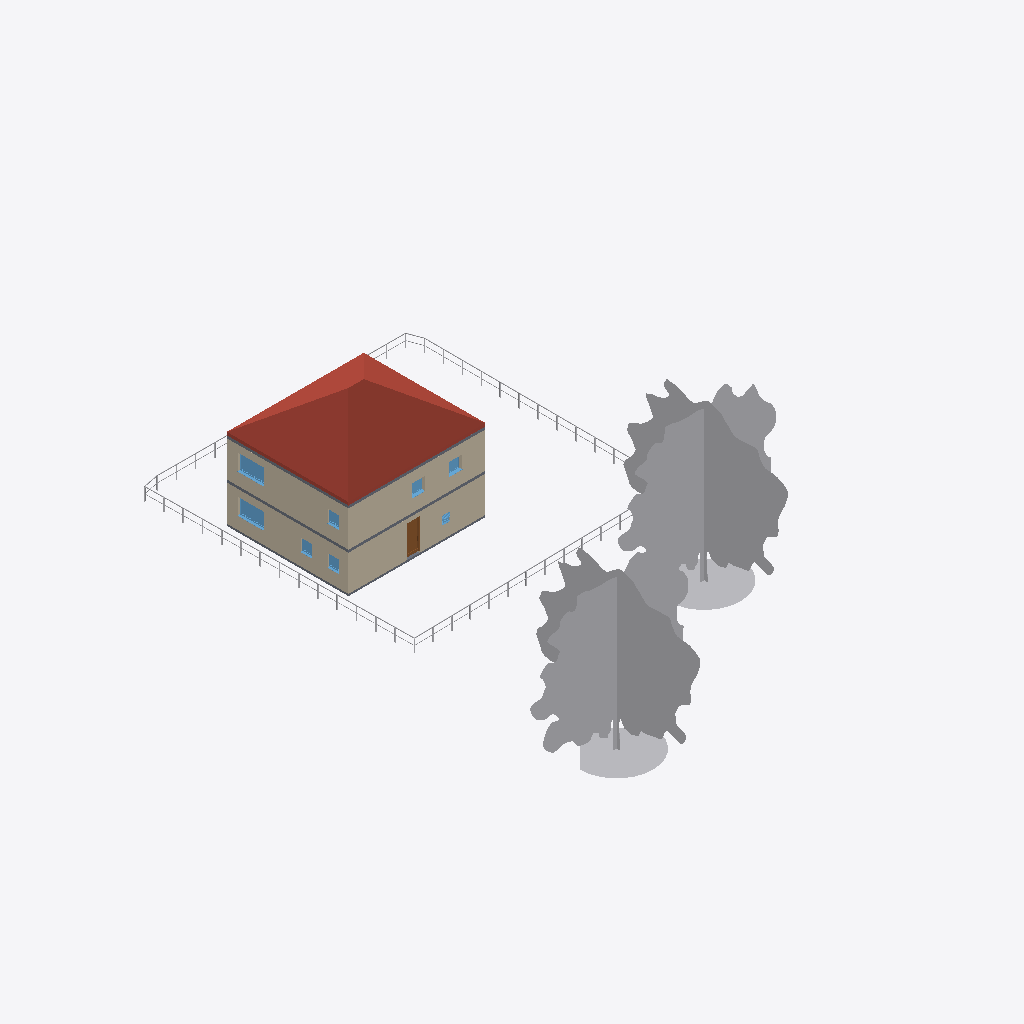
Isometric view of an IFC building model (IFC-SPF (STEP), schema IFC2X3, length unit metre), seen from the south-west, elements coloured by IFC class: 46 other elements (light grey), 8 walls (beige), 8 windows (light blue), 4 slabs (grey), 1 roof (red-brown), 1 door (brown).
Extent 29.1 m × 45.1 m × 16.7 m (x, y, z). Storeys (4): Ebene -1 at -3.00 m; Ebene 0 at 0.00 m; Ebene 1 at 3.00 m; Ebene 2 at 6.00 m. Elements (131): 58 IfcBuildingElementProxy, 18 IfcWallStandardCase, 15 IfcWindow, 14 IfcFurnishingElement, 8 IfcDoor, 6 IfcSlab, 4 IfcFlowTerminal, 2 IfcColumn, 2 IfcRailing, 2 IfcStair, 1 IfcRoof, 1 IfcWall.

HEADER;
FILE_DESCRIPTION(('ViewDefinition [CoordinationView_V2.0]'),'2;1');
FILE_NAME('Projektnummer','2018-10-30T21:28:12',(''),(''),'The EXPRESS Data Manager Version 5.02.0100.07 : 28 Aug 2013','20180806_1515(x64) - Exporter 19.1.0.112 - Alternativ-UI 19.1.0.112','');
FILE_SCHEMA(('IFC2X3'));
ENDSEC;
DATA;
#104=IFCPROJECT('116lQLr5PBI8G7wzUTCBZJ',#41,'BuiE sample 2018',$,$,'BuiE sample 2018','NoStatus',(#96),#91);
#109829=IFCSITE('311T88lFrFSPslY4ljvbAK',#41,'Oberfläche:437134',$,'',#109828,#109825,$,.ELEMENT.,$,$,$,$,$);
#114=IFCBUILDING('116lQLr5PBI8G7wzUTCBZI',#41,'',$,$,#32,$,'',.ELEMENT.,$,$,$);
#125=IFCBUILDINGSTOREY('116lQLr5PBI8G7wzTYpoGC',#41,'Ebene -1',$,$,#123,$,'Ebene -1',.ELEMENT.,-3.0);
#129=IFCBUILDINGSTOREY('116lQLr5PBI8G7wzTYpoVX',#41,'Ebene 0',$,$,#128,$,'Ebene 0',.ELEMENT.,0.0);
#135=IFCBUILDINGSTOREY('116lQLr5PBI8G7wzTYpoIX',#41,'Ebene 1',$,$,#134,$,'Ebene 1',.ELEMENT.,3.0);
#141=IFCBUILDINGSTOREY('116lQLr5PBI8G7wzTYpd0e',#41,'Ebene 2',$,$,#140,$,'Ebene 2',.ELEMENT.,6.0);
#109469=IFCBUILDINGELEMENTPROXY('0OZPRpMP9DsOxTsfz3fPfP',#41,'RPC Baum - Laubbaum:Scharlacheiche - 12,5 Meter:436827',$,'Scharlacheiche - 12,5 Meter',#109468,#109463,'436827',$);
#109450=IFCBUILDINGELEMENTPROXY('0OZPRpMP9DsOxTsfz3fPe8',#41,'RPC Baum - Laubbaum:Scharlacheiche - 12,5 Meter:436746',$,'Scharlacheiche - 12,5 Meter',#109449,#109444,'436746',$);
#103432=IFCROOF('3MsZvbX9zAJ8YUIbV3iou1',#41,'Basisdach:Ziegel - Eindeckung:432879',$,'Basisdach:Ziegel - Eindeckung',#103428,$,'432879',.NOTDEFINED.);
#84316=IFCWALLSTANDARDCASE('1x7i6NxNv38QUvpF7x3Er6',#41,'Basiswand:MW 36.5:422442',$,'Basiswand:MW 36.5:3910',#84269,#84314,'422442');
#663=IFCWALLSTANDARDCASE('0NhhJNffrFN9XUSpLtlTQL',#41,'Basiswand:MW 36.5:389995',$,'Basiswand:MW 36.5:3910',#616,#661,'389995');
#84371=IFCWALLSTANDARDCASE('1x7i6NxNv38QUvpF7x3Er7',#41,'Basiswand:MW 36.5:422443',$,'Basiswand:MW 36.5:3910',#84330,#84369,'422443');
#722=IFCWALLSTANDARDCASE('0NhhJNffrFN9XUSpLtlTPU',#41,'Basiswand:MW 36.5:390048',$,'Basiswand:MW 36.5:3910',#677,#720,'390048');
#84082=IFCSLAB('1PjQQ_Ezv5L9ncN5sxuiKz',#41,'Geschossdecke:STB 20.0:422251',$,'Geschossdecke:STB 20.0',#84020,#84080,'422251',.FLOOR.);
#109863=IFCSLAB('1aGRPDwGL87OHBX4MRzxhn',#41,'Geschossdecke:STB 20.0:437180',$,'Geschossdecke:STB 20.0',#109837,#109861,'437180',.FLOOR.);
#84537=IFCWINDOW('1x7i6NxNv38QUvpF7x3ErT',#41,'Fenster 2-flg - Variabel:Fenster 2-flg - Variabel:422449',$,'Fenster 2-flg - Variabel',#120117,#84531,'422449',1.26,2.01);
#58556=IFCWINDOW('38CYwiZ9TFygsVpvdyo3kB',#41,'Fenster 2-flg - Variabel:Fenster 2-flg - Variabel:411800',$,'Fenster 2-flg - Variabel',#119629,#58550,'411800',1.26,2.01);
#66827=IFCDOOR('1fADNOuqHCkOg$ZZqTpEL_',#41,'Eingangstür 1-flg - Glasband:1.01 x 2.385:419673',$,'1.01 x 2.385',#119343,#66821,'419673',2.48499999999805,1.01);
#103716=IFCSLAB('0OZPRpMP9DsOxTsfz3fPNN',#41,'Bodenplatte:15.0 Stahlbeton:435669',$,'Bodenplatte:15.0 Stahlbeton',#103700,#103714,'435669',.BASESLAB.);
#110135=IFCSLAB('1aGRPDwGL87OHBX4MRzxqB',#41,'Sohle:Sohle 10.0:437318',$,'Sohle:Sohle 10.0',#110122,#110133,'437318',.FLOOR.);
#602=IFCWALLSTANDARDCASE('0NhhJNffrFN9XUSpLtlTR6',#41,'Basiswand:MW 36.5:389944',$,'Basiswand:MW 36.5:3910',#555,#600,'389944');
#509=IFCWALLSTANDARDCASE('0NhhJNffrFN9XUSpLtlTSr',#41,'Basiswand:MW 36.5:389835',$,'Basiswand:MW 36.5:3910',#457,#507,'389835');
#84190=IFCWALLSTANDARDCASE('1x7i6NxNv38QUvpF7x3Er4',#41,'Basiswand:MW 36.5:422440',$,'Basiswand:MW 36.5:3910',#84141,#84188,'422440');
#84255=IFCWALLSTANDARDCASE('1x7i6NxNv38QUvpF7x3Er5',#41,'Basiswand:MW 36.5:422441',$,'Basiswand:MW 36.5:3910',#84204,#84253,'422441');
#103685=IFCWINDOW('3MsZvbX9zAJ8YUIbV3inSv',#41,'Fenster 1-flg - Variabel:Fenster 1-flg - Variabel:435159',$,'Fenster 1-flg - Variabel',#119973,#103679,'435159',1.01,1.01);
#103664=IFCWINDOW('3MsZvbX9zAJ8YUIbV3inUO',#41,'Fenster 1-flg - Variabel:Fenster 1-flg - Variabel:435062',$,'Fenster 1-flg - Variabel',#119945,#103658,'435062',1.01,1.01);
#84516=IFCWINDOW('1x7i6NxNv38QUvpF7x3Er3',#41,'Fenster 1-flg - Anschlag:1.01 x 1.01:422447',$,'1.01 x 1.01',#120089,#84510,'422447',1.02,1.01);
#57834=IFCWINDOW('38CYwiZ9TFygsVpvdyo341',#41,'Fenster 1-flg - Anschlag:1.01 x 1.01:410130',$,'1.01 x 1.01',#119487,#57828,'410130',1.02,1.01);
#57857=IFCWINDOW('38CYwiZ9TFygsVpvdyo35N',#41,'Fenster 1-flg - Anschlag:1.01 x 1.01:410180',$,'1.01 x 1.01',#119601,#57851,'410180',1.02,1.01);
#75424=IFCWINDOW('0L7RVh_$TDQhK5bYO9qFRu',#41,'Fenster 1-flg - Jalousie:63.5 x 63.5:421820',$,'63.5 x 63.5',#119371,#75418,'421820',0.634999999999998,0.634999999999999);
#111166=IFCBUILDINGELEMENTPROXY('2iYN8Jger0uPkkbJt8CQVt',#41,'Pfosten+Riegel_adaptiv:Pfosten+Riegel_adaptiv:445822',$,'Pfosten+Riegel_adaptiv',#111165,#111156,'445822',$);
#111100=IFCBUILDINGELEMENTPROXY('2iYN8Jger0uPkkbJt8CQVo',#41,'Pfosten+Riegel_adaptiv:Pfosten+Riegel_adaptiv:445819',$,'Pfosten+Riegel_adaptiv',#111099,#111090,'445819',$);
#111078=IFCBUILDINGELEMENTPROXY('2iYN8Jger0uPkkbJt8CQVp',#41,'Pfosten+Riegel_adaptiv:Pfosten+Riegel_adaptiv:445818',$,'Pfosten+Riegel_adaptiv',#111077,#111068,'445818',$);
#111144=IFCBUILDINGELEMENTPROXY('2iYN8Jger0uPkkbJt8CQVq',#41,'Pfosten+Riegel_adaptiv:Pfosten+Riegel_adaptiv:445821',$,'Pfosten+Riegel_adaptiv',#111143,#111134,'445821',$);
#111210=IFCBUILDINGELEMENTPROXY('2iYN8Jger0uPkkbJt8CQS9',#41,'Pfosten+Riegel_adaptiv:Pfosten+Riegel_adaptiv:445824',$,'Pfosten+Riegel_adaptiv',#111209,#111200,'445824',$);
#111276=IFCBUILDINGELEMENTPROXY('2iYN8Jger0uPkkbJt8CQSA',#41,'Pfosten+Riegel_adaptiv:Pfosten+Riegel_adaptiv:445827',$,'Pfosten+Riegel_adaptiv',#111275,#111266,'445827',$);
#111361=IFCBUILDINGELEMENTPROXY('2iYN8Jger0uPkkbJt8CQSC',#41,'Pfosten+Riegel_adaptiv:Pfosten+Riegel_adaptiv:445829',$,'Pfosten+Riegel_adaptiv',#111360,#111353,'445829',$);
#110669=IFCBUILDINGELEMENTPROXY('0$112mDL52ghGSzF4csmLP',#41,'Pfosten+Riegel_adaptiv:Pfosten+Riegel_adaptiv:441325',$,'Pfosten+Riegel_adaptiv',#110668,#110661,'441325',$);
#111232=IFCBUILDINGELEMENTPROXY('2iYN8Jger0uPkkbJt8CQS8',#41,'Pfosten+Riegel_adaptiv:Pfosten+Riegel_adaptiv:445825',$,'Pfosten+Riegel_adaptiv',#111231,#111222,'445825',$);
#111341=IFCBUILDINGELEMENTPROXY('2iYN8Jger0uPkkbJt8CQSD',#41,'Pfosten+Riegel_adaptiv:Pfosten+Riegel_adaptiv:445828',$,'Pfosten+Riegel_adaptiv',#111340,#111331,'445828',$);
#111461=IFCBUILDINGELEMENTPROXY('2iYN8Jger0uPkkbJt8CQS3',#41,'Pfosten+Riegel_adaptiv:Pfosten+Riegel_adaptiv:445834',$,'Pfosten+Riegel_adaptiv',#111460,#111453,'445834',$);
#110569=IFCBUILDINGELEMENTPROXY('0$112mDL52ghGSzF4csmLS',#41,'Pfosten+Riegel_adaptiv:Pfosten+Riegel_adaptiv:441320',$,'Pfosten+Riegel_adaptiv',#110568,#110561,'441320',$);
#111501=IFCBUILDINGELEMENTPROXY('2iYN8Jger0uPkkbJt8CQS5',#41,'Pfosten+Riegel_adaptiv:Pfosten+Riegel_adaptiv:445836',$,'Pfosten+Riegel_adaptiv',#111500,#111493,'445836',$);
#111601=IFCBUILDINGELEMENTPROXY('2iYN8Jger0uPkkbJt8CQSO',#41,'Pfosten+Riegel_adaptiv:Pfosten+Riegel_adaptiv:445841',$,'Pfosten+Riegel_adaptiv',#111600,#111593,'445841',$);
#110589=IFCBUILDINGELEMENTPROXY('0$112mDL52ghGSzF4csmLT',#41,'Pfosten+Riegel_adaptiv:Pfosten+Riegel_adaptiv:441321',$,'Pfosten+Riegel_adaptiv',#110588,#110581,'441321',$);
#110609=IFCBUILDINGELEMENTPROXY('0$112mDL52ghGSzF4csmLU',#41,'Pfosten+Riegel_adaptiv:Pfosten+Riegel_adaptiv:441322',$,'Pfosten+Riegel_adaptiv',#110608,#110601,'441322',$);
#110629=IFCBUILDINGELEMENTPROXY('0$112mDL52ghGSzF4csmLV',#41,'Pfosten+Riegel_adaptiv:Pfosten+Riegel_adaptiv:441323',$,'Pfosten+Riegel_adaptiv',#110628,#110621,'441323',$);
#111188=IFCBUILDINGELEMENTPROXY('2iYN8Jger0uPkkbJt8CQVs',#41,'Pfosten+Riegel_adaptiv:Pfosten+Riegel_adaptiv:445823',$,'Pfosten+Riegel_adaptiv',#111187,#111178,'445823',$);
#111381=IFCBUILDINGELEMENTPROXY('2iYN8Jger0uPkkbJt8CQSF',#41,'Pfosten+Riegel_adaptiv:Pfosten+Riegel_adaptiv:445830',$,'Pfosten+Riegel_adaptiv',#111380,#111373,'445830',$);
#111441=IFCBUILDINGELEMENTPROXY('2iYN8Jger0uPkkbJt8CQS0',#41,'Pfosten+Riegel_adaptiv:Pfosten+Riegel_adaptiv:445833',$,'Pfosten+Riegel_adaptiv',#111440,#111433,'445833',$);
#111421=IFCBUILDINGELEMENTPROXY('2iYN8Jger0uPkkbJt8CQS1',#41,'Pfosten+Riegel_adaptiv:Pfosten+Riegel_adaptiv:445832',$,'Pfosten+Riegel_adaptiv',#111420,#111413,'445832',$);
#111521=IFCBUILDINGELEMENTPROXY('2iYN8Jger0uPkkbJt8CQS4',#41,'Pfosten+Riegel_adaptiv:Pfosten+Riegel_adaptiv:445837',$,'Pfosten+Riegel_adaptiv',#111520,#111513,'445837',$);
#111541=IFCBUILDINGELEMENTPROXY('2iYN8Jger0uPkkbJt8CQS7',#41,'Pfosten+Riegel_adaptiv:Pfosten+Riegel_adaptiv:445838',$,'Pfosten+Riegel_adaptiv',#111540,#111533,'445838',$);
#111581=IFCBUILDINGELEMENTPROXY('2iYN8Jger0uPkkbJt8CQSP',#41,'Pfosten+Riegel_adaptiv:Pfosten+Riegel_adaptiv:445840',$,'Pfosten+Riegel_adaptiv',#111580,#111573,'445840',$);
#110649=IFCBUILDINGELEMENTPROXY('0$112mDL52ghGSzF4csmLO',#41,'Pfosten+Riegel_adaptiv:Pfosten+Riegel_adaptiv:441324',$,'Pfosten+Riegel_adaptiv',#110648,#110641,'441324',$);
#110839=IFCBUILDINGELEMENTPROXY('0$112mDL52ghGSzF4csmL1',#41,'Pfosten+Riegel_adaptiv:Pfosten+Riegel_adaptiv:441333',$,'Pfosten+Riegel_adaptiv',#110838,#110829,'441333',$);
#111254=IFCBUILDINGELEMENTPROXY('2iYN8Jger0uPkkbJt8CQSB',#41,'Pfosten+Riegel_adaptiv:Pfosten+Riegel_adaptiv:445826',$,'Pfosten+Riegel_adaptiv',#111253,#111244,'445826',$);
#111122=IFCBUILDINGELEMENTPROXY('2iYN8Jger0uPkkbJt8CQVr',#41,'Pfosten+Riegel_adaptiv:Pfosten+Riegel_adaptiv:445820',$,'Pfosten+Riegel_adaptiv',#111121,#111112,'445820',$);
#110755=IFCBUILDINGELEMENTPROXY('0$112mDL52ghGSzF4csmL5',#41,'Pfosten+Riegel_adaptiv:Pfosten+Riegel_adaptiv:441329',$,'Pfosten+Riegel_adaptiv',#110754,#110747,'441329',$);
#110735=IFCBUILDINGELEMENTPROXY('0$112mDL52ghGSzF4csmL4',#41,'Pfosten+Riegel_adaptiv:Pfosten+Riegel_adaptiv:441328',$,'Pfosten+Riegel_adaptiv',#110734,#110725,'441328',$);
#110777=IFCBUILDINGELEMENTPROXY('0$112mDL52ghGSzF4csmL6',#41,'Pfosten+Riegel_adaptiv:Pfosten+Riegel_adaptiv:441330',$,'Pfosten+Riegel_adaptiv',#110776,#110767,'441330',$);
#110904=IFCBUILDINGELEMENTPROXY('0$112mDL52ghGSzF4csmL2',#41,'Pfosten+Riegel_adaptiv:Pfosten+Riegel_adaptiv:441334',$,'Pfosten+Riegel_adaptiv',#110903,#110894,'441334',$);
#111561=IFCBUILDINGELEMENTPROXY('2iYN8Jger0uPkkbJt8CQS6',#41,'Pfosten+Riegel_adaptiv:Pfosten+Riegel_adaptiv:445839',$,'Pfosten+Riegel_adaptiv',#111560,#111553,'445839',$);
#110509=IFCBUILDINGELEMENTPROXY('0$112mDL52ghGSzF4csmLH',#41,'Pfosten+Riegel_adaptiv:Pfosten+Riegel_adaptiv:441317',$,'Pfosten+Riegel_adaptiv',#110508,#110501,'441317',$);
#111401=IFCBUILDINGELEMENTPROXY('2iYN8Jger0uPkkbJt8CQSE',#41,'Pfosten+Riegel_adaptiv:Pfosten+Riegel_adaptiv:445831',$,'Pfosten+Riegel_adaptiv',#111400,#111393,'445831',$);
#111621=IFCBUILDINGELEMENTPROXY('2iYN8Jger0uPkkbJt8CQSR',#41,'Pfosten+Riegel_adaptiv:Pfosten+Riegel_adaptiv:445842',$,'Pfosten+Riegel_adaptiv',#111620,#111613,'445842',$);
#110529=IFCBUILDINGELEMENTPROXY('0$112mDL52ghGSzF4csmLI',#41,'Pfosten+Riegel_adaptiv:Pfosten+Riegel_adaptiv:441318',$,'Pfosten+Riegel_adaptiv',#110528,#110521,'441318',$);
#110713=IFCBUILDINGELEMENTPROXY('0$112mDL52ghGSzF4csmLR',#41,'Pfosten+Riegel_adaptiv:Pfosten+Riegel_adaptiv:441327',$,'Pfosten+Riegel_adaptiv',#110712,#110703,'441327',$);
#111481=IFCBUILDINGELEMENTPROXY('2iYN8Jger0uPkkbJt8CQS2',#41,'Pfosten+Riegel_adaptiv:Pfosten+Riegel_adaptiv:445835',$,'Pfosten+Riegel_adaptiv',#111480,#111473,'445835',$);
#110489=IFCBUILDINGELEMENTPROXY('0$112mDL52ghGSzF4csmLG',#41,'Pfosten+Riegel_adaptiv:Pfosten+Riegel_adaptiv:441316',$,'Pfosten+Riegel_adaptiv',#110488,#110481,'441316',$);
#110549=IFCBUILDINGELEMENTPROXY('0$112mDL52ghGSzF4csmLJ',#41,'Pfosten+Riegel_adaptiv:Pfosten+Riegel_adaptiv:441319',$,'Pfosten+Riegel_adaptiv',#110548,#110541,'441319',$);
#110365=IFCBUILDINGELEMENTPROXY('0$112mDL52ghGSzF4csmLM',#41,'Pfosten+Riegel_adaptiv:Pfosten+Riegel_adaptiv:441314',$,'Pfosten+Riegel_adaptiv',#110364,#110355,'441314',$);
#110430=IFCBUILDINGELEMENTPROXY('0$112mDL52ghGSzF4csmLN',#41,'Pfosten+Riegel_adaptiv:Pfosten+Riegel_adaptiv:441315',$,'Pfosten+Riegel_adaptiv',#110429,#110420,'441315',$);
#110343=IFCBUILDINGELEMENTPROXY('0$112mDL52ghGSzF4csmLL',#41,'Pfosten+Riegel_adaptiv:Pfosten+Riegel_adaptiv:441313',$,'Pfosten+Riegel_adaptiv',#110342,#110333,'441313',$);
ENDSEC;